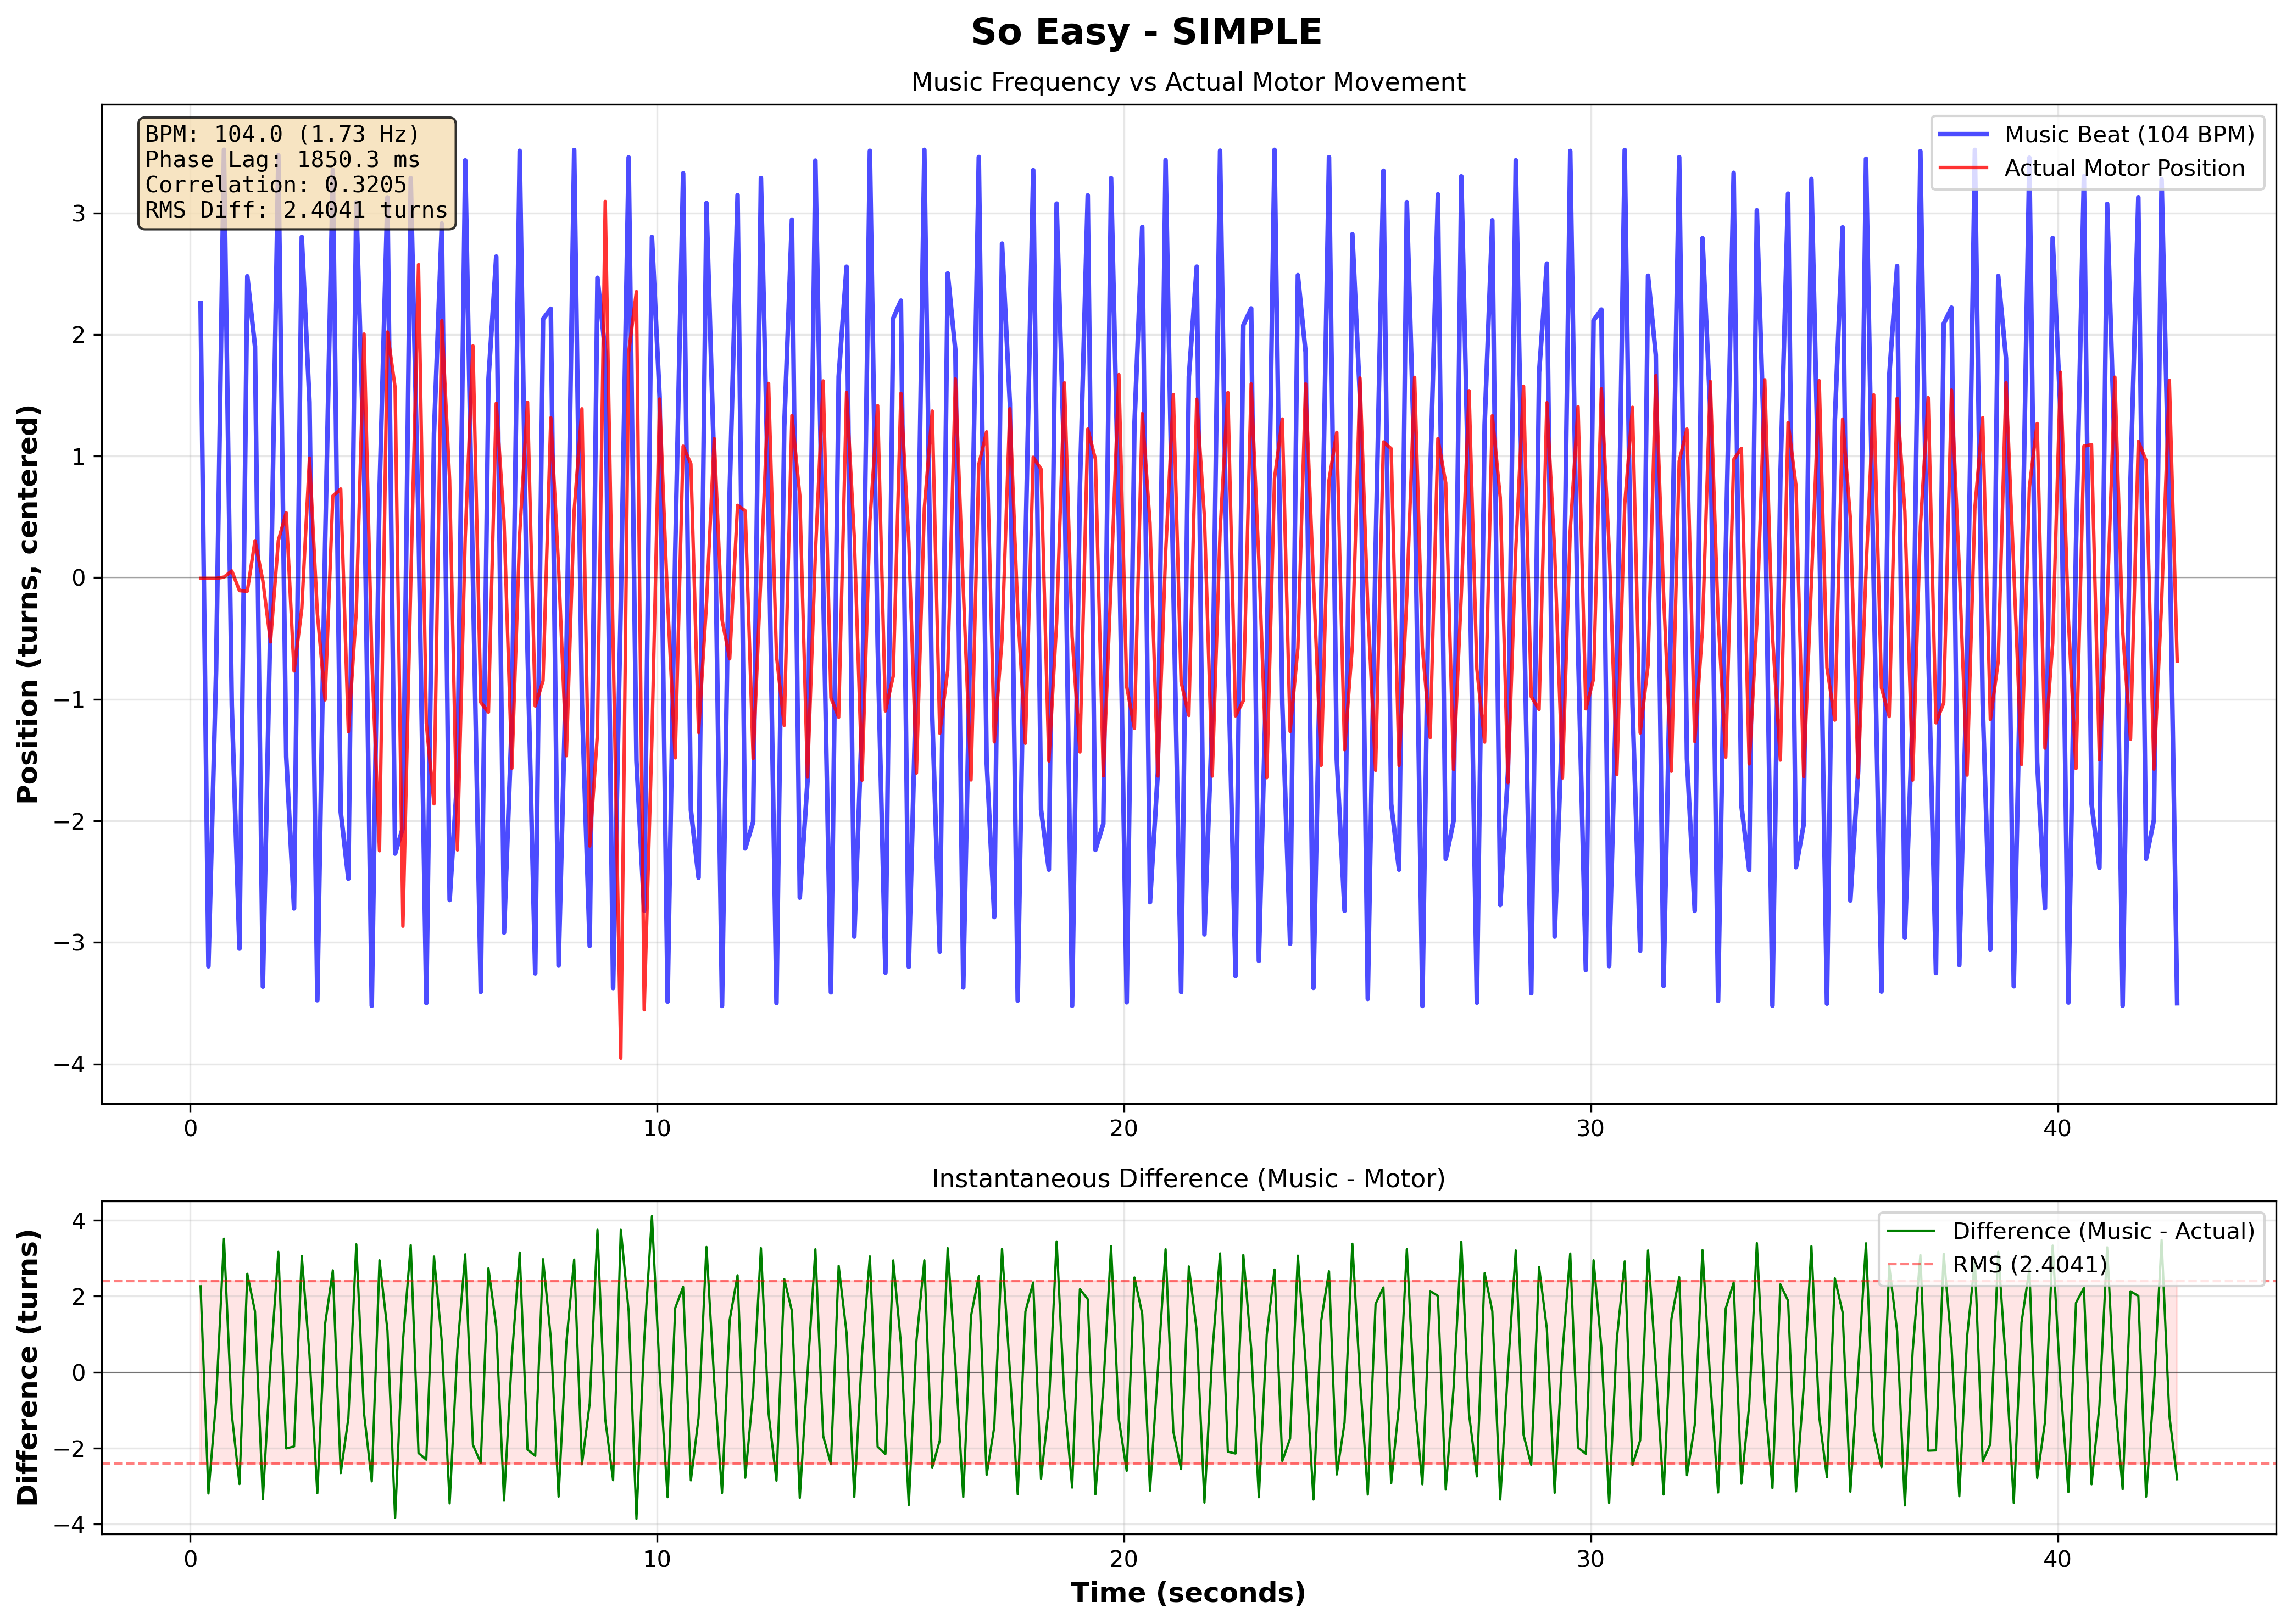

The table this chart was drawn from, first rows:
# Music-Motor Synchronization Data
# Song: So Easy
# Pattern: simple
# BPM: 104.0
# Music Frequency: 1.733 Hz
# Phase Lag: 1850.34 ms
# Correlation: 0.320527
# RMS Difference: 2.404116
Time (s), Music Sinusoid, Actual Position (centered), Difference
0.2246, 2.257, -0.005371, 2.263
0.3928, -3.197, -0.005371, -3.192
0.5569, -0.7621, -0.005371, -0.7567
0.7255, 3.52, 0.004864, 3.515
0.8931, -1.047, 0.05564, -1.103
1.058, -3.051, -0.1066, -2.945
1.226, 2.479, -0.1114, 2.591
1.39, 1.904, 0.3039, 1.6
1.559, -3.364, -0.02611, -3.338
1.723, -0.3006, -0.5278, 0.2272
1.89, 3.476, 0.3057, 3.17
2.059, -1.472, 0.5341, -2.006
2.227, -2.721, -0.7677, -1.953
2.392, 2.803, -0.255, 3.058
2.557, 1.445, 0.9836, 0.4615
2.725, -3.476, -0.2911, -3.185
2.891, 0.2607, -1.005, 1.266
3.057, 3.354, 0.6721, 2.682
3.226, -1.927, 0.7297, -2.657
3.39, -2.476, -1.267, -1.209
3.56, 3.087, -0.2804, 3.368
3.726, 0.9187, 2.004, -1.085
3.891, -3.522, -0.6478, -2.874
4.057, 0.7001, -2.246, 2.946
4.227, 3.128, 2.021, 1.107
4.391, -2.269, 1.564, -3.833
4.558, -2.058, -2.867, 0.8093
4.726, 3.287, -0.06049, 3.347
4.892, 0.4462, 2.575, -2.129
5.059, -3.499, -1.197, -2.302
5.224, 1.185, -1.86, 3.045
5.391, 2.913, 2.115, 0.7985
5.559, -2.651, 0.802, -3.453
5.725, -1.628, -2.239, 0.6111
5.893, 3.432, 0.3283, 3.104
6.058, -0.007127, 1.908, -1.915
6.226, -3.408, -1.026, -2.382
6.39, 1.631, -1.106, 2.737
6.557, 2.641, 1.434, 1.207
6.724, -2.919, 0.4641, -3.383
6.892, -1.166, -1.568, 0.4019
7.06, 3.511, 0.3592, 3.152
7.227, -0.596, 1.443, -2.039
7.392, -3.255, -1.055, -2.2
7.56, 2.128, -0.8484, 2.976
7.726, 2.212, 1.315, 0.897
7.892, -3.191, 0.08414, -3.275
8.059, -0.6766, -1.465, 0.7881
8.226, 3.518, 0.5531, 2.965
8.393, -1.036, 1.389, -2.425
8.559, -3.029, -2.207, -0.8222
8.725, 2.467, -1.285, 3.752
... 203 more rows
